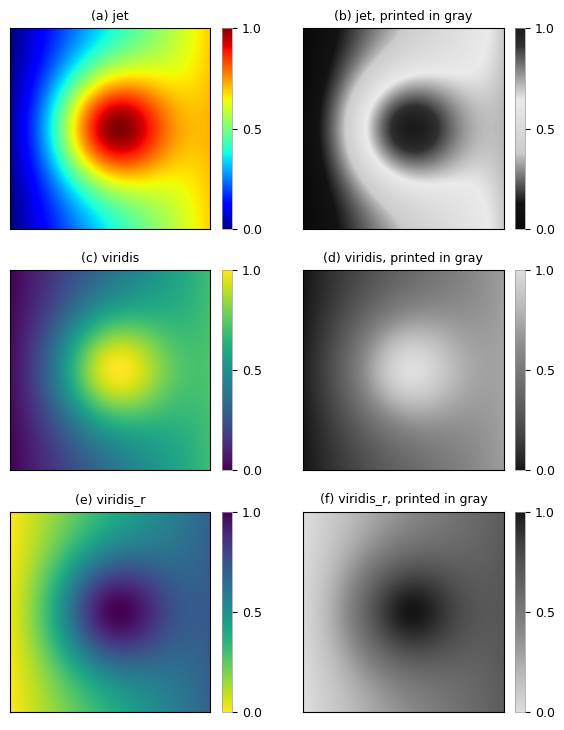

This chart was generated by the following Python code:
# --- Match LaTeX document: Times New Roman, 10pt, textwidth=7in ---
# The same smooth field under three colormaps, each shown in color and as the gray a
# black and white print leaves. jet adds bands and reversals the data does not
# contain, because it goes light, dark and light again; viridis adds nothing, because
# it only gets lighter. The gray panels are what a print, a projector at the back of
# a room, and most color-vision deficiencies leave of each map.
#
# The third row is viridis_r, and it is not a hand-built map: matplotlib ships a
# reversed counterpart of every built-in colormap under the _r suffix, so the
# direction of a sequential map is selected off the shelf rather than constructed.
# Reversing keeps the map monotone, only downward, so it stays as rankable as
# viridis itself.
#
# Every panel carries its own bar, because the two panels of a row are two different
# ramps. The bar of a gray panel is the gray the map prints as rather than a plain
# gray ramp: it has to answer which value an ink means, and for jet that bar turns
# around twice along its own length, which is the failure stated as a key.
import numpy as np
import matplotlib.pyplot as plt
import matplotlib.cm as cm
from matplotlib.colors import ListedColormap, Normalize

plt.rcParams.update({
    'font.family': 'serif',
    'font.serif': ['Times New Roman'],
    'font.size': 10,
    'axes.titlesize': 9,
    'axes.labelsize': 9,
    'xtick.labelsize': 9,
    'ytick.labelsize': 9,
    'mathtext.fontset': 'cm',
})

# --- a field with one peak and one smooth ramp, so any band the eye sees is false ---
g = np.linspace(-3, 3, 400)
X, Y = np.meshgrid(g, g)
Z = np.exp(-(X**2 + Y**2) / 3.0) + 0.18 * X
Z = (Z - Z.min()) / (Z.max() - Z.min())


def gray_level(rgb):
    """What a black and white print keeps: green counts about ten times blue."""
    return 0.2126 * rgb[..., 0] + 0.7152 * rgb[..., 1] + 0.0722 * rgb[..., 2]


def gray_version(cmap, n=256):
    """The map as it prints: each of its colors replaced by the gray it leaves."""
    gray = gray_level(cmap(np.linspace(0, 1, n))[..., :3])
    return ListedColormap(np.repeat(gray[:, None], 3, axis=1))


def key(ax, cmap):
    """The bar that says which value an ink on this panel means."""
    sm = cm.ScalarMappable(norm=Normalize(0, 1), cmap=cmap)
    cb = fig.colorbar(sm, ax=ax, fraction=0.046, pad=0.04, ticks=[0, 0.5, 1])
    cb.ax.tick_params(labelsize=9)
    cb.outline.set_linewidth(0.5)
    cb.outline.set_edgecolor('0.6')


fig, axes = plt.subplots(3, 2, figsize=(6.4, 7.4))

for row, name in enumerate(['jet', 'viridis', 'viridis_r']):
    cmap = plt.get_cmap(name)
    rgb = cmap(Z)[..., :3]
    axes[row, 0].imshow(rgb, origin='lower', extent=[-3, 3, -3, 3])
    axes[row, 0].set_title(f'({"acegik"[row]}) {name}')
    key(axes[row, 0], cmap)
    axes[row, 1].imshow(gray_level(rgb), origin='lower', extent=[-3, 3, -3, 3],
                        cmap='gray', vmin=0, vmax=1)
    axes[row, 1].set_title(f'({"bdfhjl"[row]}) {name}, printed in gray')
    key(axes[row, 1], gray_version(cmap))

for ax in axes.ravel():
    ax.set_xticks([])
    ax.set_yticks([])

plt.tight_layout()

basename = 'plot_colormap'
plt.savefig(f'{basename}.pdf', bbox_inches='tight')
plt.savefig(f'{basename}.svg', bbox_inches='tight')
plt.savefig(f'{basename}.jpeg', dpi=300, bbox_inches='tight')
print(f'Saved {basename}.pdf, {basename}.svg, {basename}.jpeg')

# --- the property that separates the maps, measured rather than asserted ---
ramp = np.linspace(0, 1, 256)
for name in ('jet', 'viridis', 'viridis_r'):
    gray = gray_level(plt.get_cmap(name)(ramp)[..., :3])
    d = np.diff(gray)
    reversals = int((np.diff(np.sign(d)) != 0).sum())
    mono = bool((d > 0).all()) or bool((d < 0).all())   # either direction is ordered
    way = 'increasing' if d.mean() > 0 else 'decreasing'
    print(f'{name:10s} gray level range {gray.min():.2f} to {gray.max():.2f}, '
          f'monotonic: {mono} ({way}), direction changes: {reversals}')
